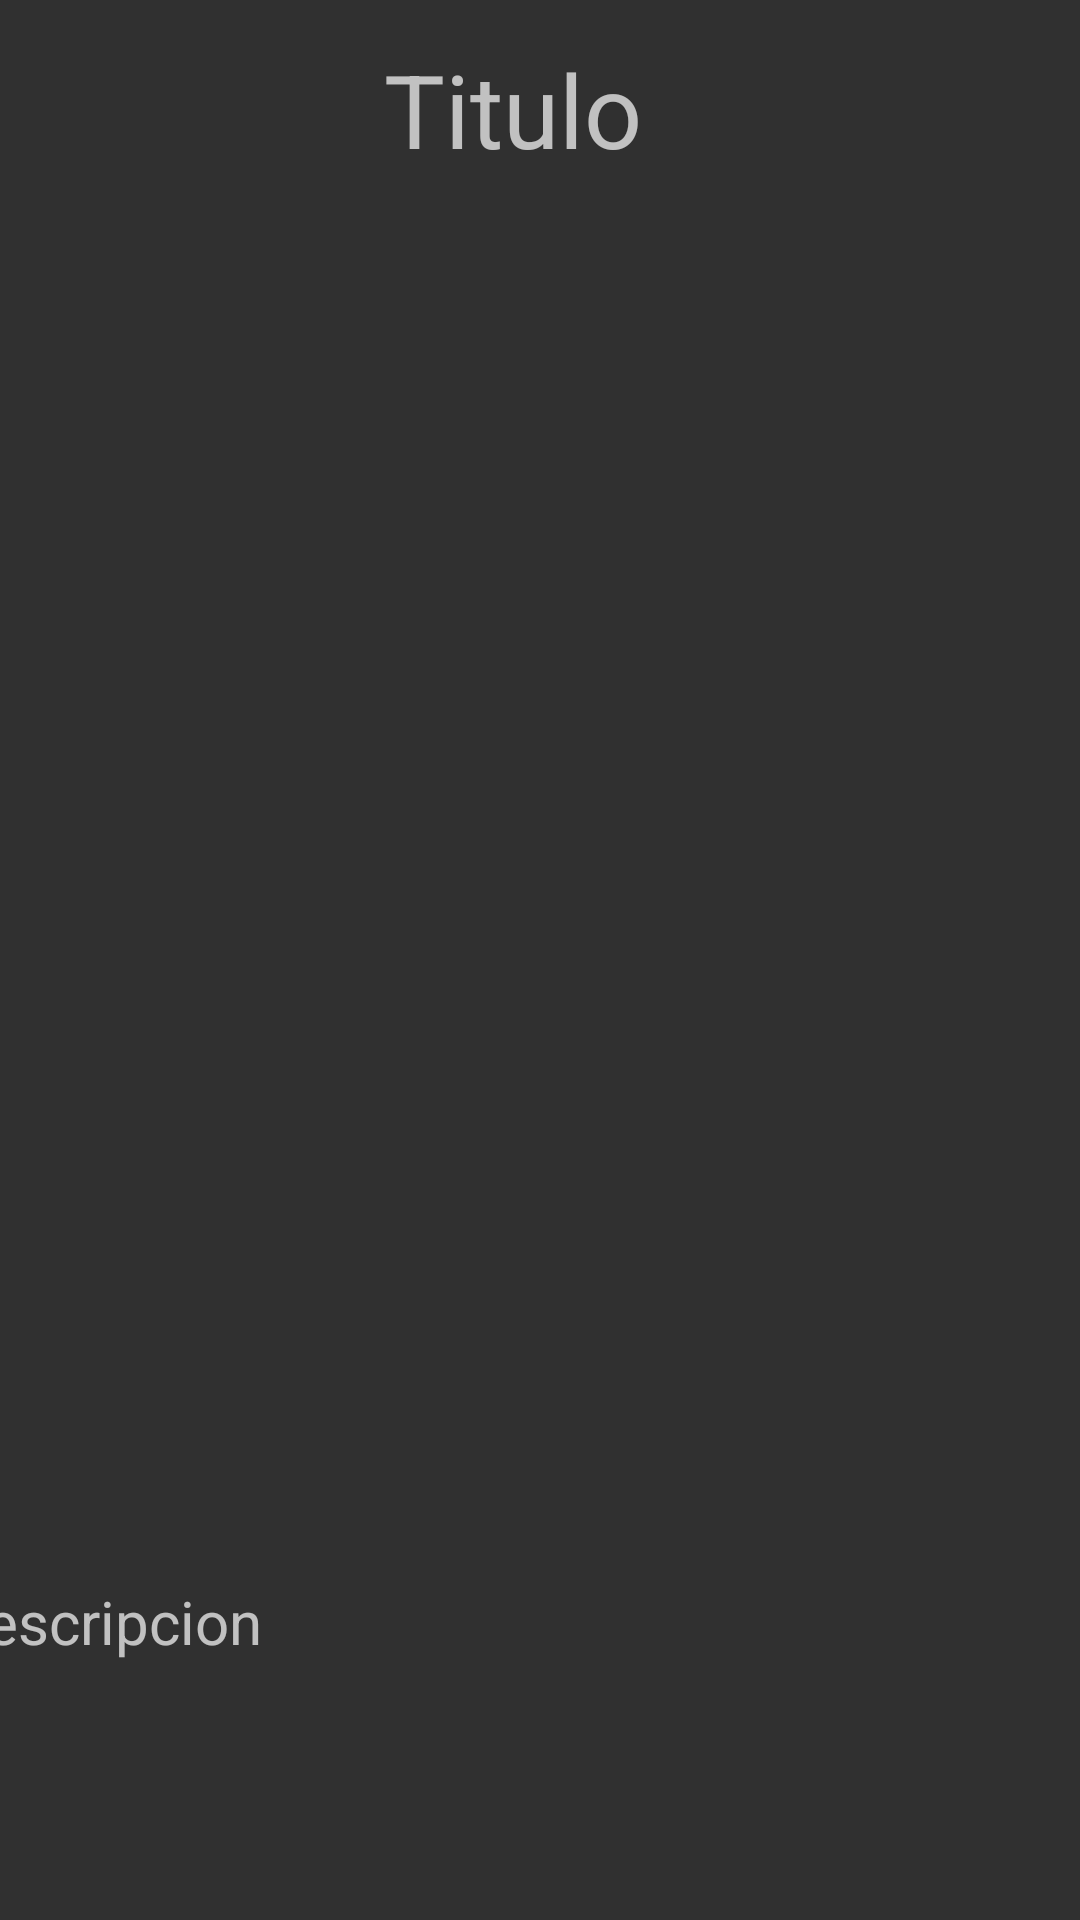

Write the Android layout XML for this screen, with the resource values it uses.
<!-- AndroidManifest.xml: application theme Theme.AppCompat -->
<!-- res/layout/activity_lugares.xml -->
<?xml version="1.0" encoding="utf-8"?>
<androidx.constraintlayout.widget.ConstraintLayout xmlns:android="http://schemas.android.com/apk/res/android"
    xmlns:app="http://schemas.android.com/apk/res-auto"
    xmlns:tools="http://schemas.android.com/tools"
    android:layout_width="match_parent"
    android:layout_height="match_parent"
    tools:context=".Lugares">

    <TextView
        android:id="@+id/txtTitulo"
        android:layout_width="wrap_content"
        android:layout_height="wrap_content"
        android:gravity="center"
        android:text="Titulo"
        android:textSize="34sp"
        app:layout_constraintBottom_toBottomOf="parent"
        app:layout_constraintEnd_toEndOf="parent"
        app:layout_constraintHorizontal_bias="0.467"
        app:layout_constraintStart_toStartOf="parent"
        app:layout_constraintTop_toTopOf="parent"
        app:layout_constraintVertical_bias="0.023" />

    <ViewFlipper
        android:id="@+id/viewfliper"
        android:layout_width="414dp"
        android:layout_height="450dp"
        android:layout_marginTop="36dp"
        app:layout_constraintEnd_toEndOf="parent"
        app:layout_constraintTop_toBottomOf="@+id/txtTitulo" />

    <TextView
        android:id="@+id/txtDescripcion"
        android:layout_width="400dp"
        android:layout_height="wrap_content"
        android:layout_marginTop="15dp"
        android:layout_marginBottom="15dp"
        android:lines="4"
        android:maxLines="4"
        android:text="Descripcion"
        android:textSize="20sp"
        app:layout_constraintBottom_toBottomOf="parent"
        app:layout_constraintEnd_toEndOf="parent"
        app:layout_constraintHorizontal_bias="0.454"
        app:layout_constraintStart_toStartOf="parent"
        app:layout_constraintTop_toBottomOf="@+id/viewfliper"
        app:layout_constraintVertical_bias="1.0" />
</androidx.constraintlayout.widget.ConstraintLayout>
<!-- resources referenced by this layout -->
<resources>

</resources>
